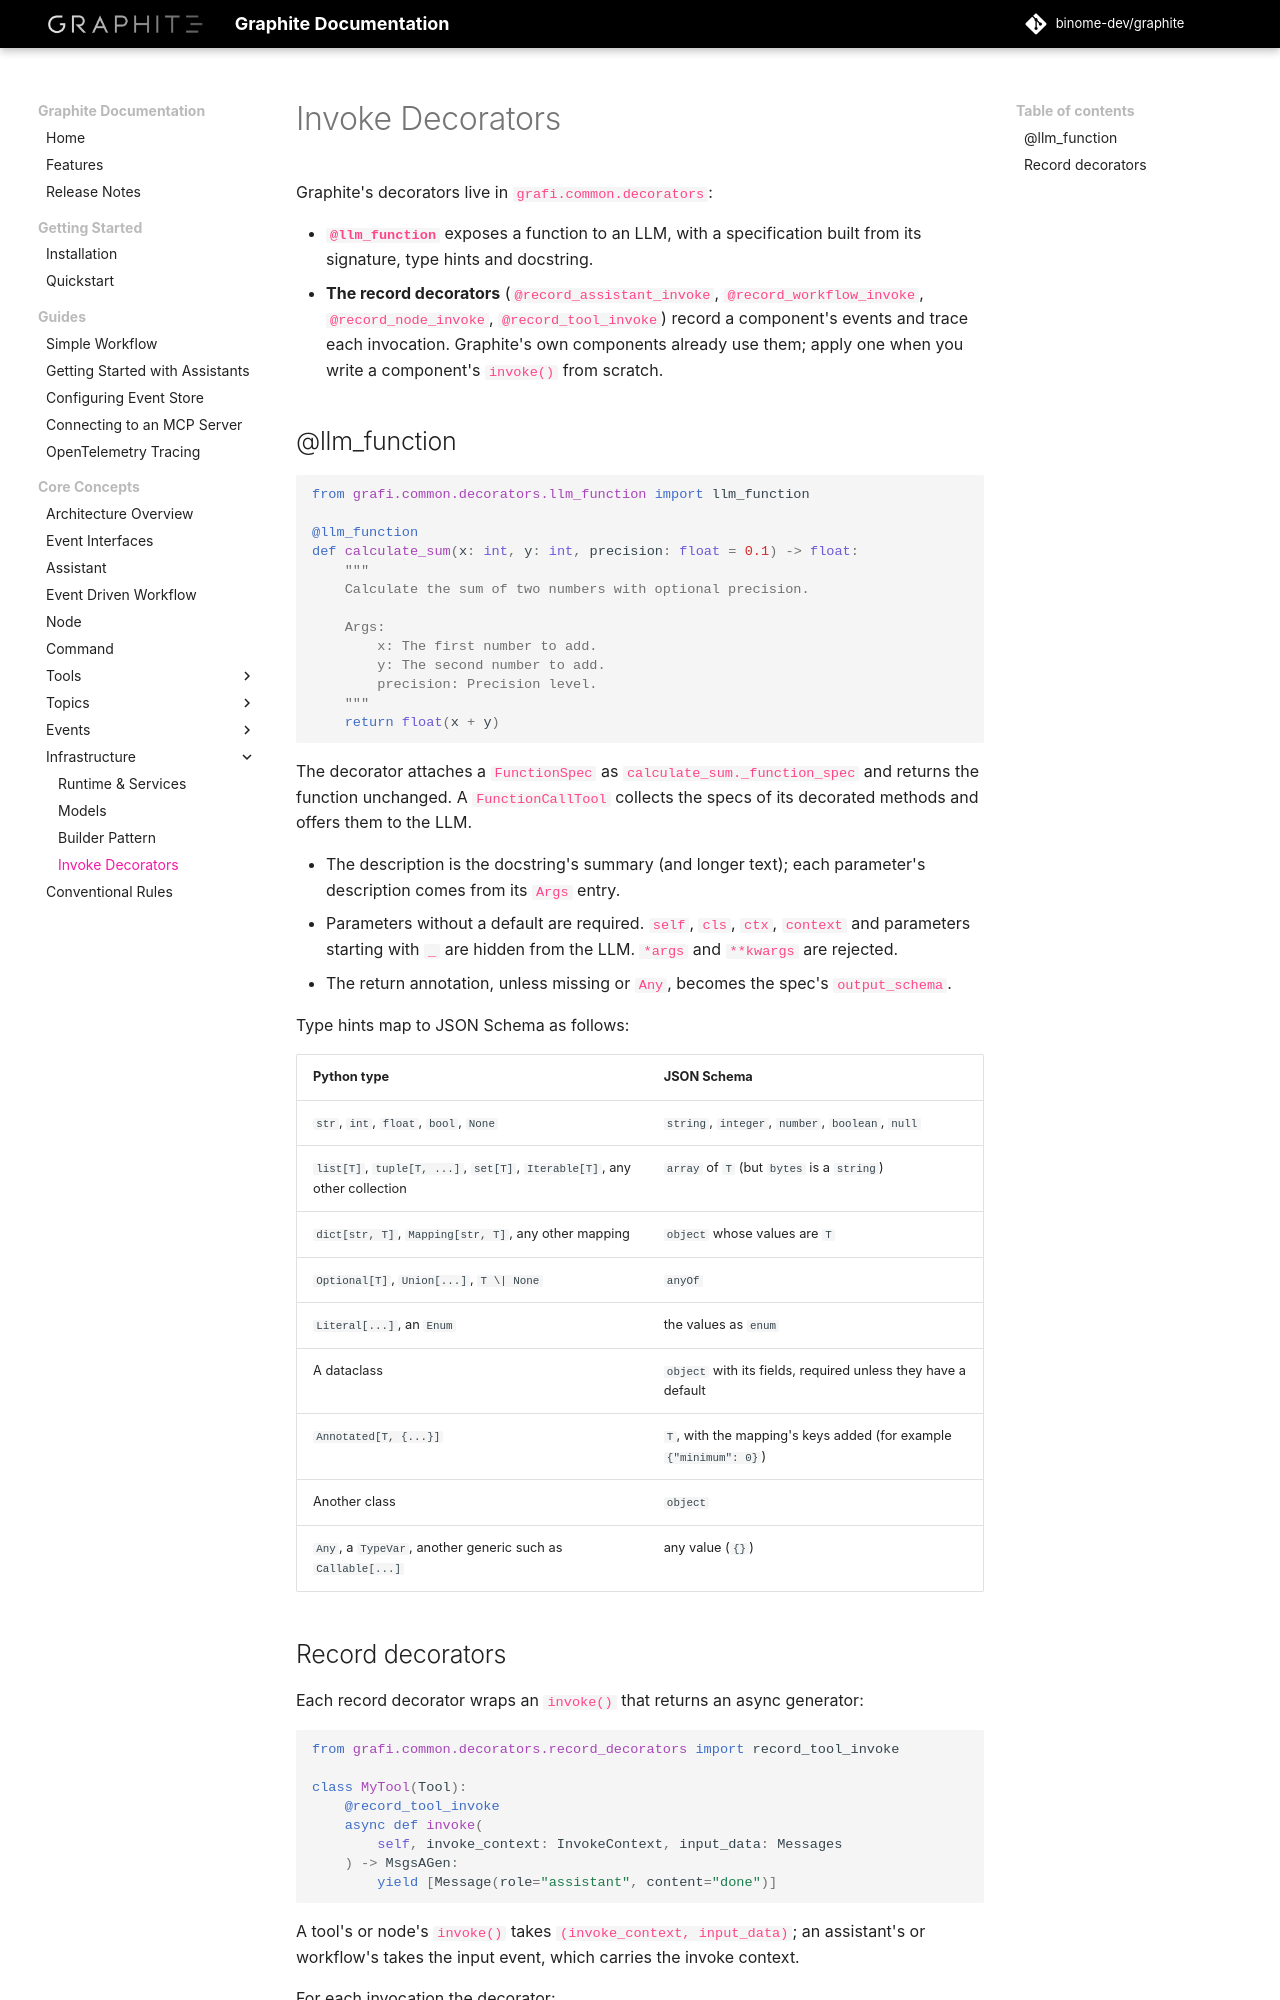

repository: binome-dev/graphite · page: user-guide/invoke-decorators/index.html · generator: mkdocs

# Invoke Decorators

Graphite's decorators live in `grafi.common.decorators`:

- **`@llm_function`** exposes a function to an LLM, with a specification built
  from its signature, type hints and docstring.
- **The record decorators** (`@record_assistant_invoke`,
  `@record_workflow_invoke`, `@record_node_invoke`, `@record_tool_invoke`)
  record a component's events and trace each invocation. Graphite's own
  components already use them; apply one when you write a component's
  `invoke()` from scratch.

## @llm_function

```python
from grafi.common.decorators.llm_function import llm_function

@llm_function
def calculate_sum(x: int, y: int, precision: float = 0.1) -> float:
    """
    Calculate the sum of two numbers with optional precision.

    Args:
        x: The first number to add.
        y: The second number to add.
        precision: Precision level.
    """
    return float(x + y)
```

The decorator attaches a `FunctionSpec` as `calculate_sum._function_spec` and
returns the function unchanged. A `FunctionCallTool` collects the specs of its
decorated methods and offers them to the LLM.

- The description is the docstring's summary (and longer text); each
  parameter's description comes from its `Args` entry.
- Parameters without a default are required. `self`, `cls`, `ctx`, `context`
  and parameters starting with `_` are hidden from the LLM. `*args` and
  `**kwargs` are rejected.
- The return annotation, unless missing or `Any`, becomes the spec's
  `output_schema`.

Type hints map to JSON Schema as follows:

| Python type | JSON Schema |
|-------------|-------------|
| `str`, `int`, `float`, `bool`, `None` | `string`, `integer`, `number`, `boolean`, `null` |
| `list[T]`, `tuple[T, ...]`, `set[T]`, `Iterable[T]`, any other collection | `array` of `T` (but `bytes` is a `string`) |
| `dict[str, T]`, `Mapping[str, T]`, any other mapping | `object` whose values are `T` |
| `Optional[T]`, `Union[...]`, `T \| None` | `anyOf` |
| `Literal[...]`, an `Enum` | the values as `enum` |
| A dataclass | `object` with its fields, required unless they have a default |
| `Annotated[T, {...}]` | `T`, with the mapping's keys added (for example `{"minimum": 0}`) |
| Another class | `object` |
| `Any`, a `TypeVar`, another generic such as `Callable[...]` | any value (`{}`) |
